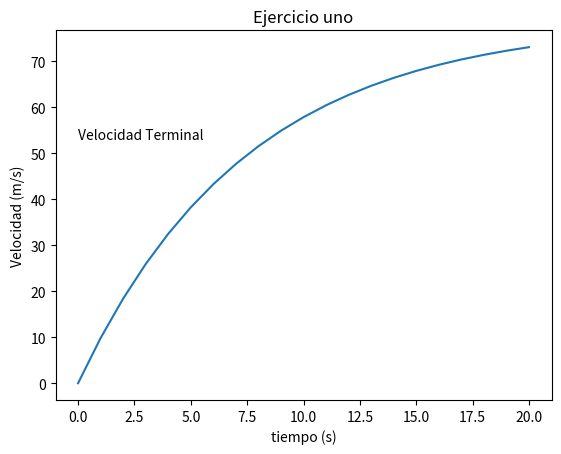

Write the Python code that produced this figure.
# -*- coding: utf-8 -*-

# library for graph
from matplotlib import pyplot as plt

#This example is a exercise of numerical method


#number of points
p = 20
# step
a = 1
# gravity acceleration (m/s^2)
g = 9.81  
# skydiver mass (kg)
m =  80
#coefficient of resistance (kg/s)
c = 10 
#initial velocity (m/s)
v0 = 0


t = [0]
v = [0]

print ("==========================================")
print ("        t       ##        v (m)           ")
print ("==========================================")

print ("       ",t[0],"           " ,  v[0])


for i in range(p):
    ti = a*(i+1) 
    t.append(ti)
    vf = (g-((c*v0)/m))*a + v0
    v.append(vf)
    print   ("       ",ti ,"           " ,  vf)
    v0=vf

plt.plot(t,v)

texto1 = plt.text(0, 53, r'Velocidad Terminal', fontsize=10)
plt.xlabel("tiempo (s)")
plt.ylabel("Velocidad (m/s)")
plt.title("Ejercicio uno")
plt.show()